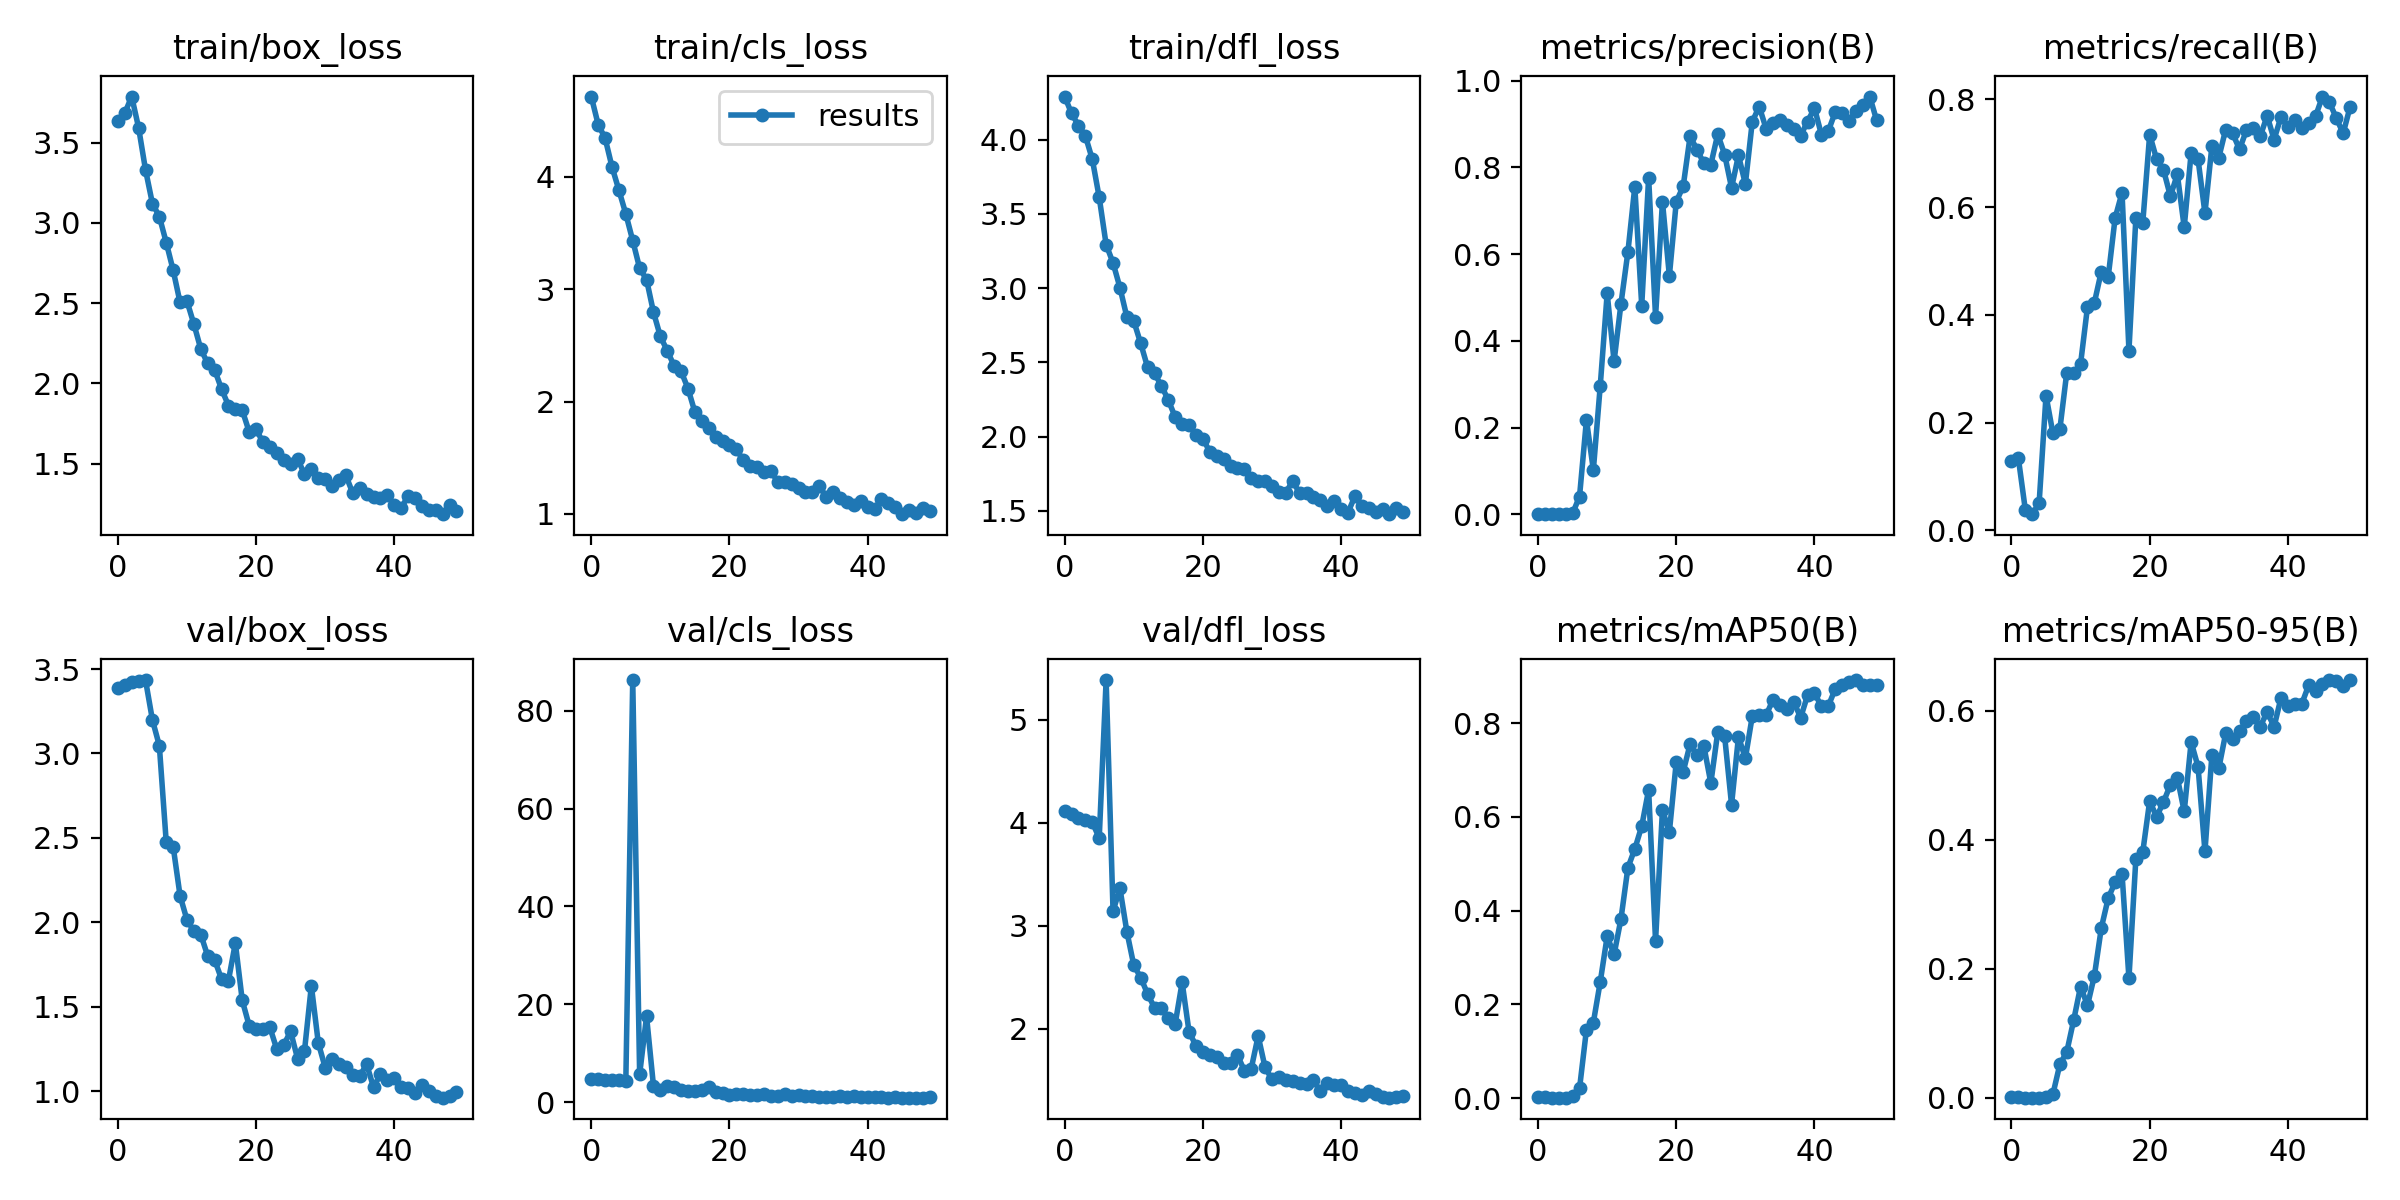

Values plotted in this chart, from the file beside it:
epoch, train/box_loss, train/cls_loss, train/dfl_loss, metrics/precision(B), metrics/recall(B), metrics/mAP50(B), metrics/mAP50-95(B), val/box_loss, val/cls_loss, val/dfl_loss, lr/pg0, lr/pg1, lr/pg2
0, 3.634, 4.714, 4.291, 0.0006, 0.1293, 0.00221, 0.00079, 3.387, 4.704, 4.112, 0.0838, 0.0018, 0.0018
1, 3.684, 4.465, 4.177, 0.00063, 0.1336, 0.00183, 0.0007, 3.403, 4.642, 4.08, 0.06663, 0.003627, 0.003627
2, 3.787, 4.344, 4.096, 0.00081, 0.03879, 0.0014, 0.00059, 3.422, 4.588, 4.046, 0.04938, 0.005378, 0.005378
3, 3.593, 4.088, 4.025, 0.00063, 0.03017, 0.00103, 0.00042, 3.431, 4.549, 4.025, 0.03205, 0.007055, 0.007055
4, 3.33, 3.881, 3.868, 0.00099, 0.05044, 0.00121, 0.00046, 3.435, 4.444, 4.002, 0.01466, 0.008655, 0.008655
5, 3.12, 3.669, 3.611, 0.00257, 0.2504, 0.00367, 0.00122, 3.199, 4.276, 3.85, 0.00901, 0.00901, 0.00901
6, 3.039, 3.432, 3.293, 0.04123, 0.1799, 0.02083, 0.00604, 3.046, 86.32, 5.384, 0.00901, 0.00901, 0.00901
7, 2.877, 3.187, 3.17, 0.2178, 0.1877, 0.1463, 0.05196, 2.474, 5.683, 3.14, 0.008812, 0.008812, 0.008812
8, 2.705, 3.085, 3.003, 0.1025, 0.2928, 0.1614, 0.0712, 2.449, 17.54, 3.361, 0.008614, 0.008614, 0.008614
9, 2.504, 2.796, 2.805, 0.297, 0.2916, 0.2483, 0.1204, 2.157, 3.322, 2.941, 0.008416, 0.008416, 0.008416
10, 2.512, 2.579, 2.778, 0.5095, 0.3093, 0.3453, 0.1726, 2.014, 2.479, 2.616, 0.008218, 0.008218, 0.008218
11, 2.369, 2.452, 2.628, 0.353, 0.4147, 0.3065, 0.1433, 1.948, 3.329, 2.496, 0.00802, 0.00802, 0.00802
12, 2.214, 2.316, 2.467, 0.486, 0.4228, 0.3828, 0.1894, 1.927, 3.044, 2.337, 0.007822, 0.007822, 0.007822
13, 2.124, 2.269, 2.425, 0.6049, 0.4805, 0.4916, 0.2633, 1.8, 2.559, 2.203, 0.007624, 0.007624, 0.007624
14, 2.084, 2.115, 2.342, 0.7553, 0.4707, 0.5318, 0.3095, 1.778, 2.16, 2.199, 0.007426, 0.007426, 0.007426
15, 1.965, 1.905, 2.245, 0.4813, 0.58, 0.5803, 0.3341, 1.663, 2.36, 2.099, 0.007228, 0.007228, 0.007228
16, 1.862, 1.83, 2.131, 0.7761, 0.6269, 0.658, 0.3473, 1.655, 2.488, 2.05, 0.00703, 0.00703, 0.00703
17, 1.841, 1.769, 2.083, 0.4558, 0.3337, 0.3356, 0.1854, 1.877, 3.111, 2.449, 0.006832, 0.006832, 0.006832
18, 1.832, 1.688, 2.079, 0.7207, 0.5794, 0.6149, 0.3702, 1.537, 2.064, 1.968, 0.006634, 0.006634, 0.006634
19, 1.698, 1.652, 2.01, 0.5497, 0.5709, 0.568, 0.3809, 1.388, 1.849, 1.834, 0.006436, 0.006436, 0.006436
20, 1.713, 1.611, 1.986, 0.7208, 0.7347, 0.7176, 0.4601, 1.371, 1.485, 1.772, 0.006238, 0.006238, 0.006238
21, 1.633, 1.575, 1.898, 0.7561, 0.689, 0.6964, 0.4353, 1.37, 1.567, 1.741, 0.00604, 0.00604, 0.00604
22, 1.601, 1.477, 1.872, 0.8713, 0.6693, 0.7553, 0.4585, 1.377, 1.559, 1.727, 0.005842, 0.005842, 0.005842
23, 1.568, 1.429, 1.847, 0.8408, 0.6201, 0.7311, 0.4851, 1.248, 1.494, 1.665, 0.005644, 0.005644, 0.005644
24, 1.525, 1.419, 1.804, 0.8088, 0.6611, 0.751, 0.4961, 1.274, 1.504, 1.67, 0.005446, 0.005446, 0.005446
25, 1.495, 1.37, 1.791, 0.8063, 0.5627, 0.6724, 0.4438, 1.354, 1.559, 1.743, 0.005248, 0.005248, 0.005248
26, 1.531, 1.378, 1.781, 0.8763, 0.7007, 0.7807, 0.5514, 1.193, 1.226, 1.593, 0.00505, 0.00505, 0.00505
27, 1.433, 1.286, 1.723, 0.8294, 0.6887, 0.772, 0.513, 1.236, 1.266, 1.612, 0.004852, 0.004852, 0.004852
28, 1.463, 1.286, 1.703, 0.7528, 0.5889, 0.6262, 0.3818, 1.624, 1.606, 1.929, 0.004654, 0.004654, 0.004654
29, 1.409, 1.269, 1.702, 0.8276, 0.7126, 0.771, 0.5307, 1.286, 1.19, 1.624, 0.004456, 0.004456, 0.004456
30, 1.404, 1.231, 1.67, 0.7615, 0.6919, 0.7254, 0.5104, 1.139, 1.347, 1.508, 0.004258, 0.004258, 0.004258
31, 1.363, 1.197, 1.627, 0.9052, 0.744, 0.8151, 0.5648, 1.188, 1.183, 1.528, 0.00406, 0.00406, 0.00406
32, 1.4, 1.191, 1.623, 0.9399, 0.7372, 0.8166, 0.5566, 1.16, 1.198, 1.5, 0.003862, 0.003862, 0.003862
33, 1.426, 1.246, 1.7, 0.8893, 0.7073, 0.8168, 0.5682, 1.144, 1.108, 1.487, 0.003664, 0.003664, 0.003664
34, 1.314, 1.153, 1.618, 0.9031, 0.7428, 0.8506, 0.5841, 1.093, 1.034, 1.476, 0.003466, 0.003466, 0.003466
35, 1.347, 1.194, 1.622, 0.908, 0.7471, 0.8382, 0.5905, 1.089, 1.02, 1.459, 0.003268, 0.003268, 0.003268
36, 1.31, 1.144, 1.595, 0.8964, 0.7314, 0.8296, 0.5751, 1.159, 1.151, 1.5, 0.00307, 0.00307, 0.00307
37, 1.292, 1.11, 1.572, 0.8889, 0.7695, 0.8458, 0.5981, 1.022, 1.046, 1.393, 0.002872, 0.002872, 0.002872
38, 1.288, 1.083, 1.531, 0.8732, 0.7255, 0.8119, 0.5747, 1.101, 1.142, 1.476, 0.002674, 0.002674, 0.002674
39, 1.301, 1.115, 1.562, 0.9055, 0.7672, 0.8597, 0.6196, 1.065, 0.9884, 1.453, 0.002476, 0.002476, 0.002476
40, 1.244, 1.064, 1.511, 0.9365, 0.7494, 0.8642, 0.6068, 1.077, 1.004, 1.454, 0.002278, 0.002278, 0.002278
41, 1.22, 1.043, 1.488, 0.8755, 0.7618, 0.8362, 0.6107, 1.024, 0.9659, 1.395, 0.00208, 0.00208, 0.00208
42, 1.3, 1.133, 1.598, 0.8834, 0.7471, 0.8367, 0.6102, 1.017, 1.006, 1.374, 0.001882, 0.001882, 0.001882
43, 1.282, 1.093, 1.529, 0.9272, 0.7557, 0.8729, 0.639, 0.9902, 0.9245, 1.354, 0.001684, 0.001684, 0.001684
44, 1.236, 1.063, 1.519, 0.925, 0.7684, 0.8822, 0.6305, 1.034, 0.9963, 1.399, 0.001486, 0.001486, 0.001486
45, 1.209, 0.9977, 1.492, 0.9074, 0.8052, 0.8876, 0.6413, 0.9978, 0.9039, 1.363, 0.001288, 0.001288, 0.001288
46, 1.212, 1.033, 1.512, 0.9304, 0.7949, 0.8921, 0.6467, 0.9685, 0.9174, 1.338, 0.00109, 0.00109, 0.00109
47, 1.185, 1.01, 1.477, 0.9427, 0.7656, 0.8823, 0.6452, 0.961, 0.8937, 1.33, 0.000892, 0.000892, 0.000892
48, 1.242, 1.049, 1.522, 0.9631, 0.7369, 0.8806, 0.6374, 0.9732, 0.9106, 1.338, 0.000694, 0.000694, 0.000694
49, 1.203, 1.022, 1.494, 0.9081, 0.7859, 0.8805, 0.6473, 0.9937, 0.9368, 1.346, 0.000496, 0.000496, 0.000496
